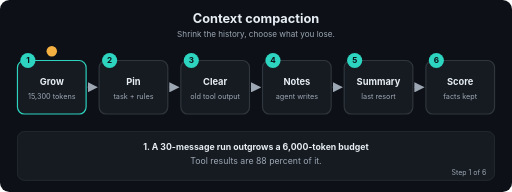
t = 0.00 s
t = 1.67 s: frame unchanged from t = 0.00 s, image omitted
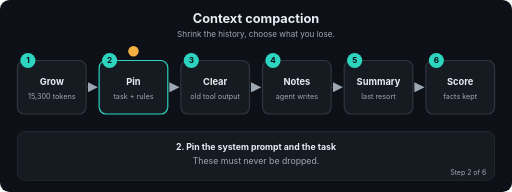
t = 3.24 s
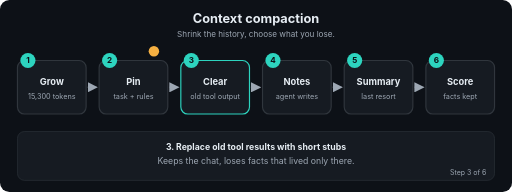
t = 5.01 s
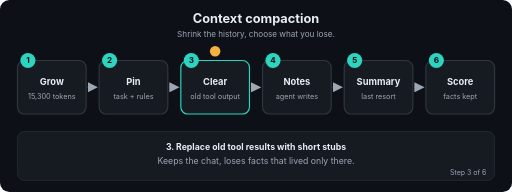
t = 6.60 s
t = 7.03 s: frame unchanged from t = 6.60 s, image omitted

The animated SVG that drew these frames (rendered in a browser with its animation timeline set to each time). Animation: 26 SMIL elements (animate=26); frames cover the first 7.03 s, repeats indefinitely.

<svg xmlns="http://www.w3.org/2000/svg" viewBox="0 0 880 330" width="880" height="330" role="img" aria-labelledby="t d" font-family="-apple-system,Segoe UI,Helvetica,Arial,sans-serif">
<title id="t">Context compaction</title>
<desc id="d">Shrink the history, choose what you lose.</desc>
<defs><marker id="ah" viewBox="0 0 10 10" refX="9" refY="5" markerWidth="7" markerHeight="7" orient="auto"><path d="M0,0 L10,5 L0,10 z" fill="#9DA7B3"/></marker></defs>
<rect width="880" height="330" rx="16" fill="#0D1117"/>
<text x="440.0" y="40" font-size="22" fill="#E6EDF3" font-weight="700" text-anchor="middle">Context compaction</text>
<text x="440.0" y="64" font-size="14" fill="#9DA7B3" font-weight="400" text-anchor="middle">Shrink the history, choose what you lose.</text>
<line x1="150" y1="150" x2="166.4" y2="150" stroke="#30363D" stroke-width="2.5" marker-end="url(#ah)"/>
<line x1="290.4" y1="150" x2="306.8" y2="150" stroke="#30363D" stroke-width="2.5" marker-end="url(#ah)"/>
<line x1="430.8" y1="150" x2="447.2" y2="150" stroke="#30363D" stroke-width="2.5" marker-end="url(#ah)"/>
<line x1="571.2" y1="150" x2="587.6" y2="150" stroke="#30363D" stroke-width="2.5" marker-end="url(#ah)"/>
<line x1="711.6" y1="150" x2="728" y2="150" stroke="#30363D" stroke-width="2.5" marker-end="url(#ah)"/>
<rect x="30" y="104" width="118" height="92" rx="12" fill="#161B22" stroke="#30363D" stroke-width="2"><animate attributeName="stroke" dur="14.4s" repeatCount="indefinite" keyTimes="0;0.1667;0.1787;1" values="#2DD4BF;#2DD4BF;#30363D;#30363D"/></rect>
<circle cx="48" cy="104" r="13" fill="#2DD4BF"/><text x="48" y="109" font-size="14" fill="#0D1117" font-weight="700" text-anchor="middle">1</text>
<text x="89" y="146" font-size="16" fill="#E6EDF3" font-weight="700" text-anchor="middle">Grow</text>
<text x="89" y="170" font-size="12.5" fill="#9DA7B3" font-weight="400" text-anchor="middle">15,300 tokens</text>
<rect x="170.4" y="104" width="118" height="92" rx="12" fill="#161B22" stroke="#30363D" stroke-width="2"><animate attributeName="stroke" dur="14.4s" repeatCount="indefinite" keyTimes="0;0.1547;0.1667;0.3333;0.3453;1" values="#30363D;#30363D;#2DD4BF;#2DD4BF;#30363D;#30363D"/></rect>
<circle cx="188.4" cy="104" r="13" fill="#2DD4BF"/><text x="188.4" y="109" font-size="14" fill="#0D1117" font-weight="700" text-anchor="middle">2</text>
<text x="229.4" y="146" font-size="16" fill="#E6EDF3" font-weight="700" text-anchor="middle">Pin</text>
<text x="229.4" y="170" font-size="12.5" fill="#9DA7B3" font-weight="400" text-anchor="middle">task + rules</text>
<rect x="310.8" y="104" width="118" height="92" rx="12" fill="#161B22" stroke="#30363D" stroke-width="2"><animate attributeName="stroke" dur="14.4s" repeatCount="indefinite" keyTimes="0;0.3213;0.3333;0.5;0.512;1" values="#30363D;#30363D;#2DD4BF;#2DD4BF;#30363D;#30363D"/></rect>
<circle cx="328.8" cy="104" r="13" fill="#2DD4BF"/><text x="328.8" y="109" font-size="14" fill="#0D1117" font-weight="700" text-anchor="middle">3</text>
<text x="369.8" y="146" font-size="16" fill="#E6EDF3" font-weight="700" text-anchor="middle">Clear</text>
<text x="369.8" y="170" font-size="12.5" fill="#9DA7B3" font-weight="400" text-anchor="middle">old tool output</text>
<rect x="451.2" y="104" width="118" height="92" rx="12" fill="#161B22" stroke="#30363D" stroke-width="2"><animate attributeName="stroke" dur="14.4s" repeatCount="indefinite" keyTimes="0;0.488;0.5;0.6667;0.6787;1" values="#30363D;#30363D;#2DD4BF;#2DD4BF;#30363D;#30363D"/></rect>
<circle cx="469.2" cy="104" r="13" fill="#2DD4BF"/><text x="469.2" y="109" font-size="14" fill="#0D1117" font-weight="700" text-anchor="middle">4</text>
<text x="510.2" y="146" font-size="16" fill="#E6EDF3" font-weight="700" text-anchor="middle">Notes</text>
<text x="510.2" y="170" font-size="12.5" fill="#9DA7B3" font-weight="400" text-anchor="middle">agent writes</text>
<rect x="591.6" y="104" width="118" height="92" rx="12" fill="#161B22" stroke="#30363D" stroke-width="2"><animate attributeName="stroke" dur="14.4s" repeatCount="indefinite" keyTimes="0;0.6547;0.6667;0.8333;0.8453;1" values="#30363D;#30363D;#2DD4BF;#2DD4BF;#30363D;#30363D"/></rect>
<circle cx="609.6" cy="104" r="13" fill="#2DD4BF"/><text x="609.6" y="109" font-size="14" fill="#0D1117" font-weight="700" text-anchor="middle">5</text>
<text x="650.6" y="146" font-size="16" fill="#E6EDF3" font-weight="700" text-anchor="middle">Summary</text>
<text x="650.6" y="170" font-size="12.5" fill="#9DA7B3" font-weight="400" text-anchor="middle">last resort</text>
<rect x="732" y="104" width="118" height="92" rx="12" fill="#161B22" stroke="#30363D" stroke-width="2"><animate attributeName="stroke" dur="14.4s" repeatCount="indefinite" keyTimes="0;0.8213;0.8333;1.0" values="#30363D;#30363D;#2DD4BF;#2DD4BF"/></rect>
<circle cx="750" cy="104" r="13" fill="#2DD4BF"/><text x="750" y="109" font-size="14" fill="#0D1117" font-weight="700" text-anchor="middle">6</text>
<text x="791" y="146" font-size="16" fill="#E6EDF3" font-weight="700" text-anchor="middle">Score</text>
<text x="791" y="170" font-size="12.5" fill="#9DA7B3" font-weight="400" text-anchor="middle">facts kept</text>
<circle r="9" fill="#F5B042" cx="89" cy="88"><animate attributeName="cx" dur="14.4s" repeatCount="indefinite" keyTimes="0.0;0.0083;0.1667;0.225;0.3333;0.3917;0.5;0.5583;0.6667;0.725;0.8333;0.8917;1.0" values="89;89;89;229.4;229.4;369.8;369.8;510.2;510.2;650.6;650.6;791;791"/><animate attributeName="cy" dur="14.4s" repeatCount="indefinite" keyTimes="0.0;0.0083;0.1667;0.225;0.3333;0.3917;0.5;0.5583;0.6667;0.725;0.8333;0.8917;1.0" values="88;88;88;88;88;88;88;88;88;88;88;88;88"/></circle>
<rect x="30" y="226" width="820" height="84" rx="12" fill="#161B22" stroke="#30363D"/>
<text x="440.0" y="258" font-size="15" fill="#E6EDF3" font-weight="700" text-anchor="middle" opacity="0">1. A 30-message run outgrows a 6,000-token budget<animate attributeName="opacity" dur="14.4s" repeatCount="indefinite" keyTimes="0;0.1667;0.1787;1" values="1;1;0;0"/></text>
<text x="440.0" y="282" font-size="15" fill="#9DA7B3" font-weight="400" text-anchor="middle" opacity="0">Tool results are 88 percent of it.<animate attributeName="opacity" dur="14.4s" repeatCount="indefinite" keyTimes="0;0.1667;0.1787;1" values="1;1;0;0"/></text>
<text x="836" y="300" font-size="12" fill="#9DA7B3" text-anchor="end" opacity="0">Step 1 of 6<animate attributeName="opacity" dur="14.4s" repeatCount="indefinite" keyTimes="0;0.1667;0.1787;1" values="1;1;0;0"/></text>
<text x="440.0" y="258" font-size="15" fill="#E6EDF3" font-weight="700" text-anchor="middle" opacity="0">2. Pin the system prompt and the task<animate attributeName="opacity" dur="14.4s" repeatCount="indefinite" keyTimes="0;0.1547;0.1667;0.3333;0.3453;1" values="0;0;1;1;0;0"/></text>
<text x="440.0" y="282" font-size="15" fill="#9DA7B3" font-weight="400" text-anchor="middle" opacity="0">These must never be dropped.<animate attributeName="opacity" dur="14.4s" repeatCount="indefinite" keyTimes="0;0.1547;0.1667;0.3333;0.3453;1" values="0;0;1;1;0;0"/></text>
<text x="836" y="300" font-size="12" fill="#9DA7B3" text-anchor="end" opacity="0">Step 2 of 6<animate attributeName="opacity" dur="14.4s" repeatCount="indefinite" keyTimes="0;0.1547;0.1667;0.3333;0.3453;1" values="0;0;1;1;0;0"/></text>
<text x="440.0" y="258" font-size="15" fill="#E6EDF3" font-weight="700" text-anchor="middle" opacity="0">3. Replace old tool results with short stubs<animate attributeName="opacity" dur="14.4s" repeatCount="indefinite" keyTimes="0;0.3213;0.3333;0.5;0.512;1" values="0;0;1;1;0;0"/></text>
<text x="440.0" y="282" font-size="15" fill="#9DA7B3" font-weight="400" text-anchor="middle" opacity="0">Keeps the chat, loses facts that lived only there.<animate attributeName="opacity" dur="14.4s" repeatCount="indefinite" keyTimes="0;0.3213;0.3333;0.5;0.512;1" values="0;0;1;1;0;0"/></text>
<text x="836" y="300" font-size="12" fill="#9DA7B3" text-anchor="end" opacity="0">Step 3 of 6<animate attributeName="opacity" dur="14.4s" repeatCount="indefinite" keyTimes="0;0.3213;0.3333;0.5;0.512;1" values="0;0;1;1;0;0"/></text>
<text x="440.0" y="258" font-size="15" fill="#E6EDF3" font-weight="700" text-anchor="middle" opacity="0">4. The agent notes facts as it finds them<animate attributeName="opacity" dur="14.4s" repeatCount="indefinite" keyTimes="0;0.488;0.5;0.6667;0.6787;1" values="0;0;1;1;0;0"/></text>
<text x="440.0" y="282" font-size="15" fill="#9DA7B3" font-weight="400" text-anchor="middle" opacity="0">A pinned note survives every compaction.<animate attributeName="opacity" dur="14.4s" repeatCount="indefinite" keyTimes="0;0.488;0.5;0.6667;0.6787;1" values="0;0;1;1;0;0"/></text>
<text x="836" y="300" font-size="12" fill="#9DA7B3" text-anchor="end" opacity="0">Step 4 of 6<animate attributeName="opacity" dur="14.4s" repeatCount="indefinite" keyTimes="0;0.488;0.5;0.6667;0.6787;1" values="0;0;1;1;0;0"/></text>
<text x="440.0" y="258" font-size="15" fill="#E6EDF3" font-weight="700" text-anchor="middle" opacity="0">5. Summarise what is left, keep recent turns exact<animate attributeName="opacity" dur="14.4s" repeatCount="indefinite" keyTimes="0;0.6547;0.6667;0.8333;0.8453;1" values="0;0;1;1;0;0"/></text>
<text x="440.0" y="282" font-size="15" fill="#9DA7B3" font-weight="400" text-anchor="middle" opacity="0">A summary keeps what it judged important.<animate attributeName="opacity" dur="14.4s" repeatCount="indefinite" keyTimes="0;0.6547;0.6667;0.8333;0.8453;1" values="0;0;1;1;0;0"/></text>
<text x="836" y="300" font-size="12" fill="#9DA7B3" text-anchor="end" opacity="0">Step 5 of 6<animate attributeName="opacity" dur="14.4s" repeatCount="indefinite" keyTimes="0;0.6547;0.6667;0.8333;0.8453;1" values="0;0;1;1;0;0"/></text>
<text x="440.0" y="258" font-size="15" fill="#E6EDF3" font-weight="700" text-anchor="middle" opacity="0">6. Test recall: truncate 1 of 3, notes 3 of 3<animate attributeName="opacity" dur="14.4s" repeatCount="indefinite" keyTimes="0;0.8213;0.8333;1.0" values="0;0;1;1"/></text>
<text x="440.0" y="282" font-size="15" fill="#9DA7B3" font-weight="400" text-anchor="middle" opacity="0">Compact in big steps to protect the cache.<animate attributeName="opacity" dur="14.4s" repeatCount="indefinite" keyTimes="0;0.8213;0.8333;1.0" values="0;0;1;1"/></text>
<text x="836" y="300" font-size="12" fill="#9DA7B3" text-anchor="end" opacity="0">Step 6 of 6<animate attributeName="opacity" dur="14.4s" repeatCount="indefinite" keyTimes="0;0.8213;0.8333;1.0" values="0;0;1;1"/></text>
</svg>
